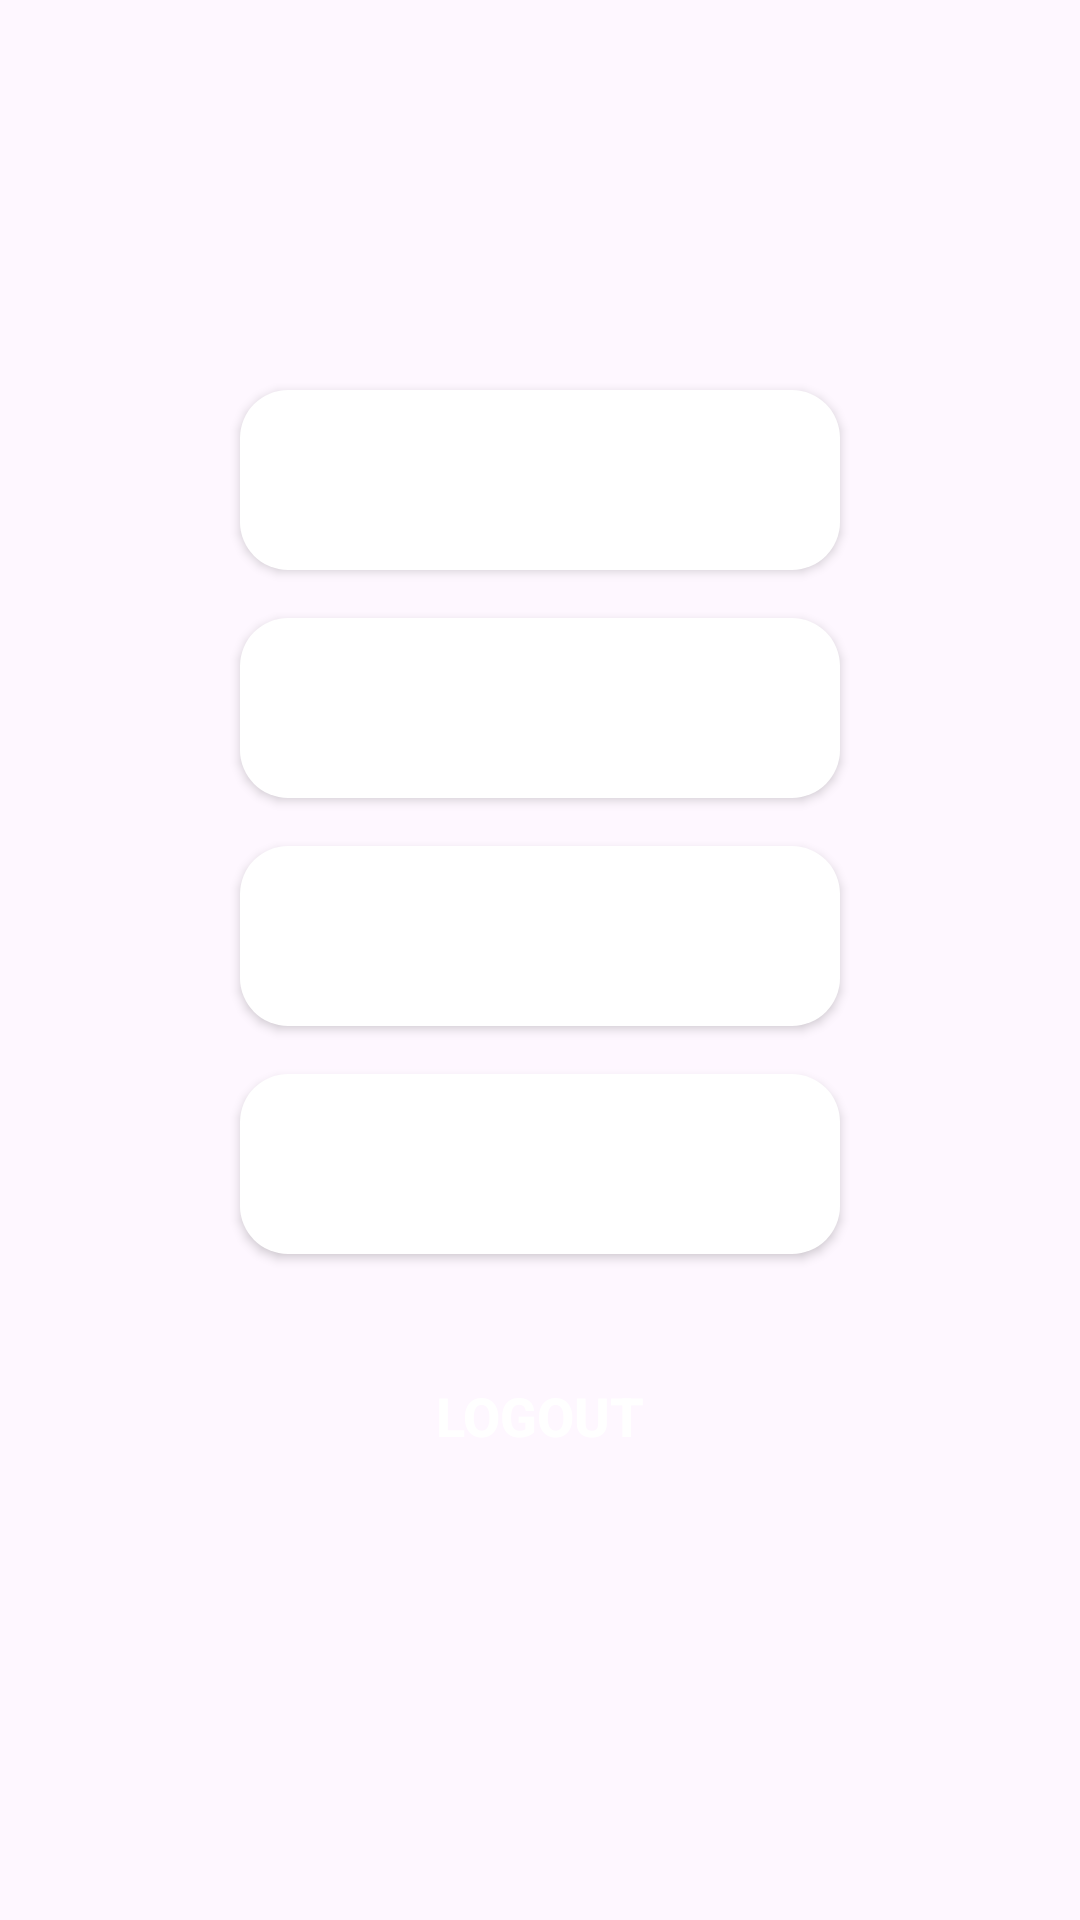

Produce the Android XML layout that renders to this screen, including the resource entries it uses.
<!-- AndroidManifest.xml: application theme Theme.NiharRSA -->
<!-- res/layout/activity_admin1.xml -->
<?xml version="1.0" encoding="utf-8"?>
<LinearLayout
    xmlns:android="http://schemas.android.com/apk/res/android"
    android:layout_width="match_parent"
    android:layout_height="match_parent"
    android:orientation="vertical"
    android:padding="16dp"
    android:gravity="center">

    
    <Button
        android:id="@+id/button1"
        android:layout_width="200dp"
        android:layout_height="60dp"
        android:layout_marginStart="32dp"
        android:layout_marginTop="8dp"
        android:layout_marginEnd="32dp"
        android:layout_marginBottom="8dp"
        android:background="@drawable/rounded_button"
        android:gravity="center"
        android:padding="10dp"
        android:text="All Request"
        android:textColor="#FFFFFF"
        android:textSize="18sp"
        android:textStyle="bold" />

    <Button
        android:id="@+id/btn_search_mechanics"
        android:layout_width="200dp"
        android:layout_height="60dp"
        android:layout_marginStart="32dp"
        android:layout_marginTop="8dp"
        android:layout_marginEnd="32dp"
        android:layout_marginBottom="8dp"
        android:background="@drawable/rounded_button"
        android:gravity="center"
        android:padding="10dp"
        android:text="Search Mechanics"
        android:textColor="#FFFFFF"
        android:textSize="18sp"
        android:textStyle="bold" />

    <Button
        android:id="@+id/btn_add_mechanics"
        android:layout_width="200dp"
        android:layout_height="60dp"
        android:layout_marginStart="32dp"
        android:layout_marginTop="8dp"
        android:layout_marginEnd="32dp"
        android:layout_marginBottom="8dp"
        android:background="@drawable/rounded_button"
        android:gravity="center"
        android:padding="10dp"
        android:text="Add Mechanics"
        android:textColor="#FFFFFF"
        android:textSize="18sp"
        android:textStyle="bold" />

    <Button
        android:id="@+id/btn_all_mechanics"
        android:layout_width="200dp"
        android:layout_height="60dp"
        android:layout_marginStart="32dp"
        android:layout_marginTop="8dp"
        android:layout_marginEnd="32dp"
        android:layout_marginBottom="8dp"
        android:background="@drawable/rounded_button"
        android:gravity="center"
        android:padding="10dp"
        android:text="All Mechanics"
        android:textColor="#FFFFFF"
        android:textSize="18sp"
        android:textStyle="bold" />

    
    <Button
        android:id="@+id/btn_logout"
        android:layout_width="200dp"
        android:layout_height="60dp"
        android:layout_marginStart="32dp"
        android:layout_marginTop="16dp"
        android:layout_marginEnd="32dp"
        android:layout_marginBottom="16dp"
        android:background="@drawable/rounded_button_logout"
        android:gravity="center"
        android:padding="10dp"
        android:text="Logout"
        android:textColor="#FFFFFF"
        android:textSize="18sp"
        android:textStyle="bold" />

</LinearLayout>
<!-- resources referenced by this layout -->
<resources>
  <!-- drawable rounded_button (drawable) -->
  <?xml version="1.0" encoding="utf-8"?>
  <shape xmlns:android="http://schemas.android.com/apk/res/android">
      <corners android:radius="16dp" /> 
      <solid android:color="#FFFFFF" /> 
  </shape>
  <style name="Theme.NiharRSA" parent="Base.Theme.NiharRSA" />
  <style name="Base.Theme.NiharRSA" parent="Theme.Material3.DayNight.NoActionBar">
          
          
      </style>
</resources>
